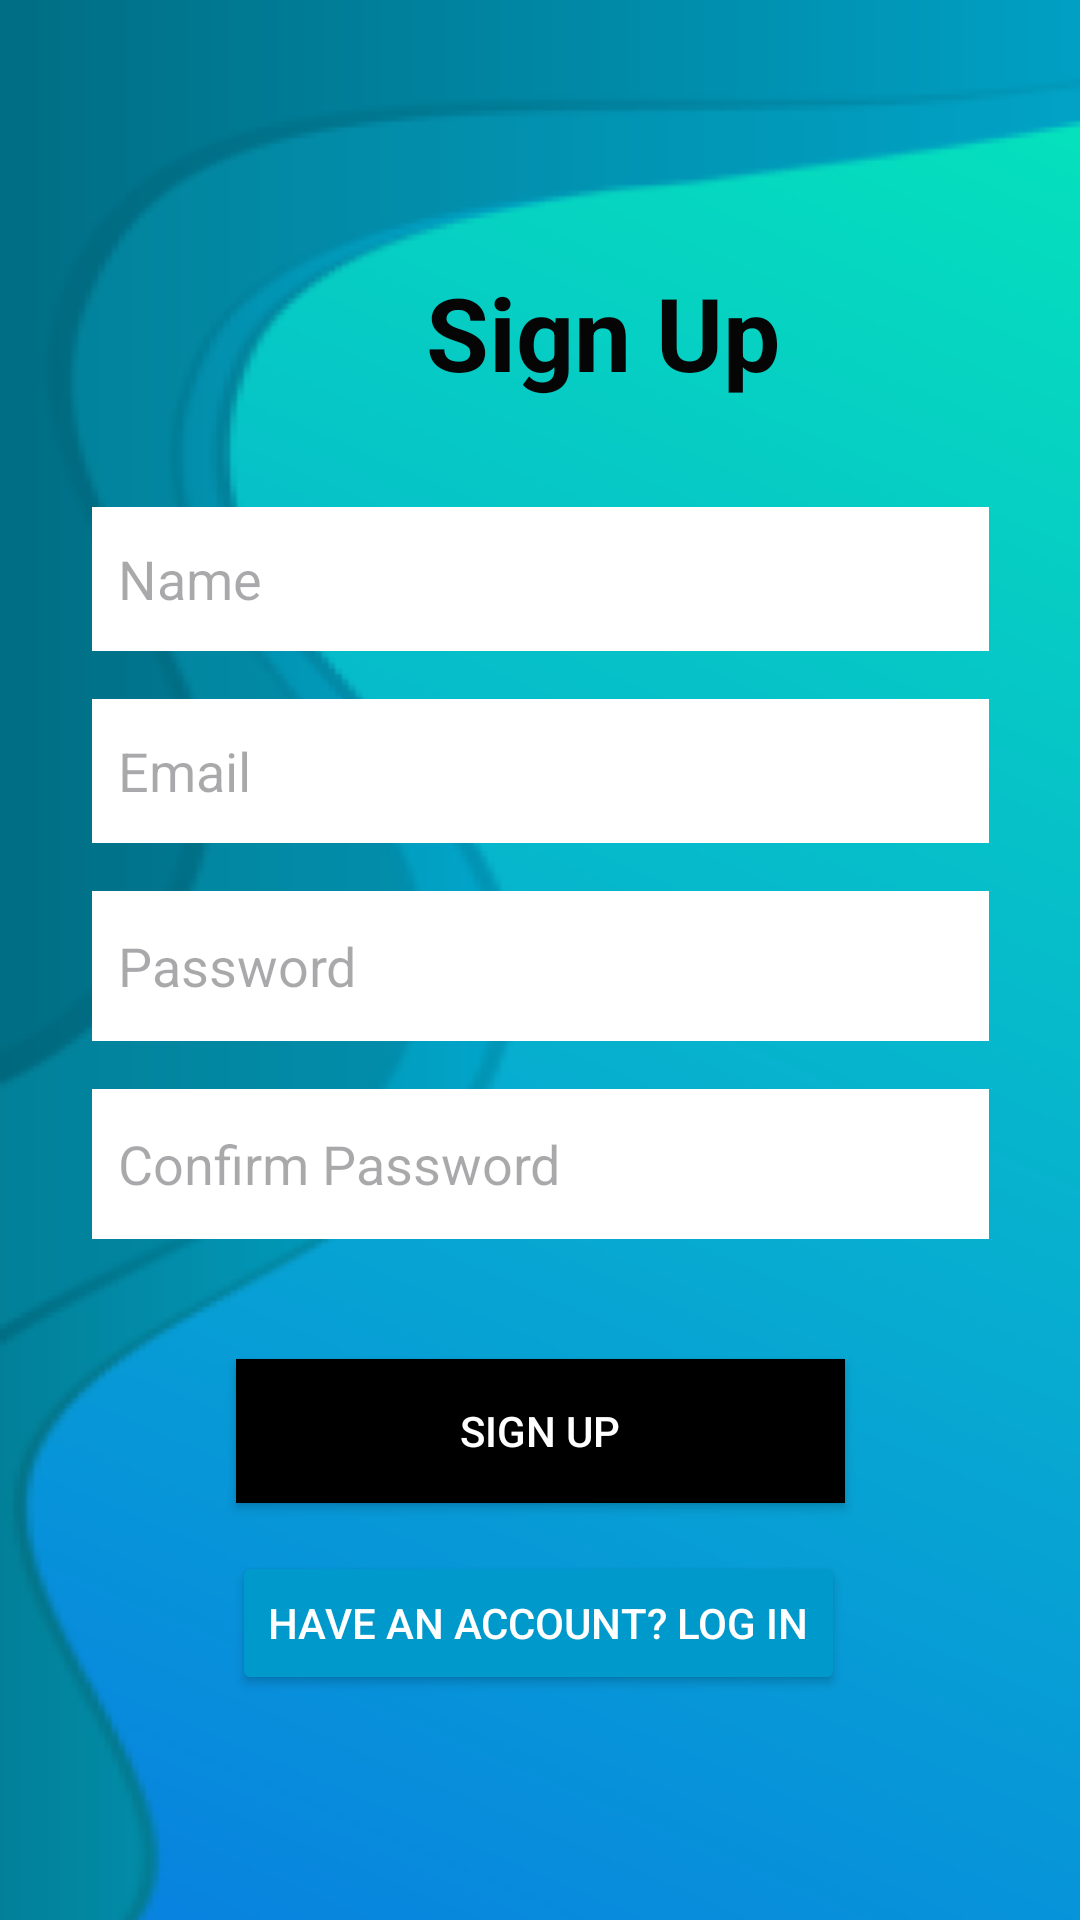

Android layout source for this screen:
<!-- AndroidManifest.xml: application theme Theme.PROG7313P2Test -->
<!-- res/layout/activity_register_page.xml -->
<?xml version="1.0" encoding="utf-8"?>
<androidx.constraintlayout.widget.ConstraintLayout xmlns:android="http://schemas.android.com/apk/res/android"
    xmlns:app="http://schemas.android.com/apk/res-auto"
    xmlns:tools="http://schemas.android.com/tools"
    android:id="@+id/main"
    android:layout_width="match_parent"
    android:layout_height="match_parent"
    android:background="@drawable/background_prog"
    tools:context=".RegisterPage">

    <ImageView
        android:id="@+id/iconImage"
        android:layout_width="66dp"
        android:layout_height="49dp"
        android:layout_marginTop="88dp"
        android:contentDescription="Icon Image"
        android:src="@drawable/profile_icon"
        app:layout_constraintEnd_toEndOf="parent"
        app:layout_constraintHorizontal_bias="0.307"
        app:layout_constraintStart_toStartOf="parent"
        app:layout_constraintTop_toTopOf="parent" />

    <TextView
        android:id="@+id/textView"
        android:layout_width="wrap_content"
        android:layout_height="wrap_content"
        android:layout_marginTop="88dp"
        android:text="Sign Up"
        android:textColor="#050505"
        android:textSize="34sp"
        android:textStyle="bold"
        app:layout_constraintEnd_toEndOf="parent"
        app:layout_constraintHorizontal_bias="0.587"
        app:layout_constraintStart_toStartOf="parent"
        app:layout_constraintTop_toTopOf="parent" />

    <EditText
        android:id="@+id/nameField"
        android:layout_width="299dp"
        android:layout_height="48dp"
        android:layout_marginStart="32dp"
        android:layout_marginTop="32dp"
        android:layout_marginEnd="32dp"
        android:background="@android:color/white"
        android:hint="  Name"
        android:inputType="textEmailAddress"
        android:textColor="@android:color/black"
        app:layout_constraintEnd_toEndOf="parent"
        app:layout_constraintStart_toStartOf="parent"
        app:layout_constraintTop_toBottomOf="@id/iconImage" />

    <EditText
        android:id="@+id/emailField"
        android:layout_width="299dp"
        android:layout_height="48dp"
        android:layout_marginStart="32dp"
        android:layout_marginTop="16dp"
        android:layout_marginEnd="32dp"
        android:background="@android:color/white"
        android:hint="  Email"
        android:inputType="textEmailAddress"
        android:textColor="@android:color/black"
        app:layout_constraintEnd_toEndOf="parent"
        app:layout_constraintStart_toStartOf="parent"
        app:layout_constraintTop_toBottomOf="@id/nameField" />

    <EditText
        android:id="@+id/passwordField"
        android:layout_width="299dp"
        android:layout_height="50dp"
        android:layout_marginStart="32dp"
        android:layout_marginTop="16dp"
        android:layout_marginEnd="32dp"
        android:background="@android:color/white"
        android:hint="  Password"
        android:inputType="textPassword"
        android:textColor="@android:color/black"
        app:layout_constraintEnd_toEndOf="parent"
        app:layout_constraintStart_toStartOf="parent"
        app:layout_constraintTop_toBottomOf="@id/emailField" />

    <EditText
        android:id="@+id/confirmPasswordField"
        android:layout_width="299dp"
        android:layout_height="50dp"
        android:layout_marginStart="32dp"
        android:layout_marginTop="16dp"
        android:layout_marginEnd="32dp"
        android:background="@android:color/white"
        android:hint="  Confirm Password"
        android:inputType="textPassword"
        android:textColor="@android:color/black"
        app:layout_constraintEnd_toEndOf="parent"
        app:layout_constraintStart_toStartOf="parent"
        app:layout_constraintTop_toBottomOf="@id/passwordField" />

    <Button
        android:id="@+id/signUpButton"
        android:layout_width="203dp"
        android:layout_height="48dp"
        android:layout_marginStart="32dp"
        android:layout_marginTop="40dp"
        android:layout_marginEnd="32dp"
        android:background="@android:color/black"
        android:text="Sign Up"
        android:textColor="@android:color/white"
        android:textColorLink="#090909"
        app:layout_constraintEnd_toEndOf="parent"
        app:layout_constraintStart_toStartOf="parent"
        app:layout_constraintTop_toBottomOf="@id/confirmPasswordField" />

    <Button
        android:id="@+id/gotoLoginButton"
        android:layout_width="wrap_content"
        android:layout_height="wrap_content"
        android:layout_marginTop="16dp"
        android:backgroundTint="@android:color/holo_blue_dark"
        android:text="Have an account? Log in"
        android:textColor="@android:color/white"
        app:cornerRadius="16dp"
        app:layout_constraintEnd_toEndOf="parent"
        app:layout_constraintHorizontal_bias="0.497"
        app:layout_constraintStart_toStartOf="parent"
        app:layout_constraintTop_toBottomOf="@id/signUpButton" />




</androidx.constraintlayout.widget.ConstraintLayout>
<!-- resources referenced by this layout -->
<resources>
  <!-- drawable background_prog: png bitmap (drawable, 51754 bytes) -->
  <style name="Theme.PROG7313P2Test" parent="Base.Theme.PROG7313P2Test" />
  <style name="Base.Theme.PROG7313P2Test" parent="Theme.Material3.DayNight.NoActionBar">
          
          
      </style>
</resources>
